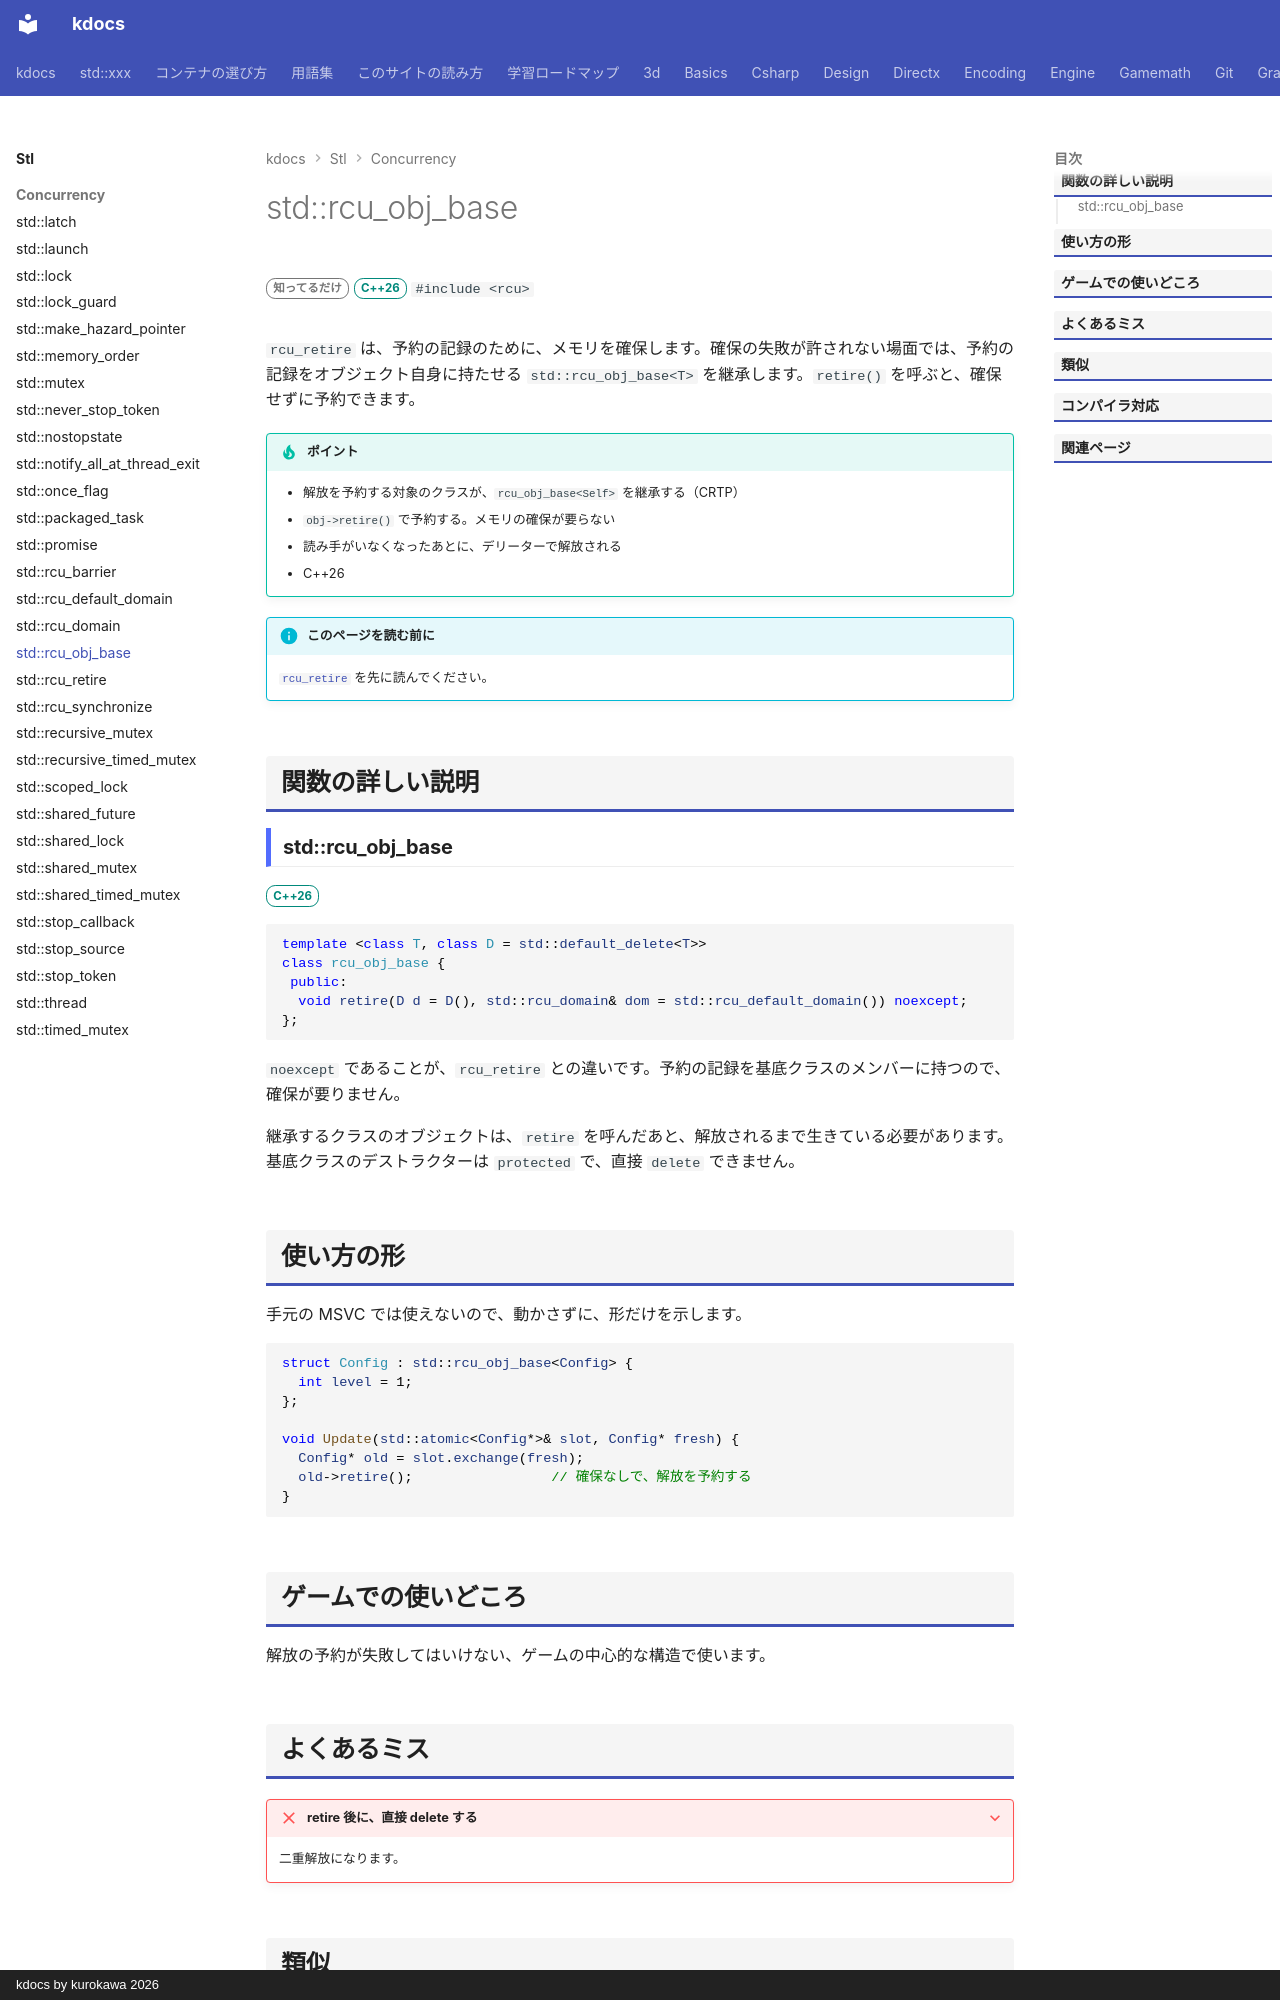

repository: qwzxdf/kdocs · page: stl/concurrency/rcu_obj_base/index.html · generator: mkdocs · copyright: kdocs by kurokawa 2026

---
title: std::rcu_obj_base
summary: "RCU で保護するオブジェクトが継承する基底クラス。"
order: 900
tags:
  - 並行処理
---

# std::rcu_obj_base

<div class="page-badges" markdown>
<span class="rank rank-rare">知ってるだけ</span>
<span class="ver ver-26">C++26</span>
`#include <rcu>`
</div>

`rcu_retire` は、予約の記録のために、メモリを確保します。確保の失敗が許されない場面では、予約の記録をオブジェクト自身に持たせる `std::rcu_obj_base<T>` を継承します。`retire()` を呼ぶと、確保せずに予約できます。

!!! tip "ポイント"
    - 解放を予約する対象のクラスが、`rcu_obj_base<Self>` を継承する（CRTP）
    - `obj->retire()` で予約する。メモリの確保が要らない
    - 読み手がいなくなったあとに、デリーターで解放される
    - C++26

!!! info "このページを読む前に"
    [`rcu_retire`](rcu_retire.md) を先に読んでください。

## 関数の詳しい説明

### std::rcu_obj_base {#rcu_obj_base}

<span class="ver ver-26">C++26</span>

```cpp
template <class T, class D = std::default_delete<T>>
class rcu_obj_base {
 public:
  void retire(D d = D(), std::rcu_domain& dom = std::rcu_default_domain()) noexcept;
};
```

`noexcept` であることが、`rcu_retire` との違いです。予約の記録を基底クラスのメンバーに持つので、確保が要りません。

継承するクラスのオブジェクトは、`retire` を呼んだあと、解放されるまで生きている必要があります。基底クラスのデストラクターは `protected` で、直接 `delete` できません。

## 使い方の形

手元の MSVC では使えないので、動かさずに、形だけを示します。

```cpp
struct Config : std::rcu_obj_base<Config> {
  int level = 1;
};

void Update(std::atomic<Config*>& slot, Config* fresh) {
  Config* old = slot.exchange(fresh);
  old->retire();                 // 確保なしで、解放を予約する
}
```

## ゲームでの使いどころ

解放の予約が失敗してはいけない、ゲームの中心的な構造で使います。
